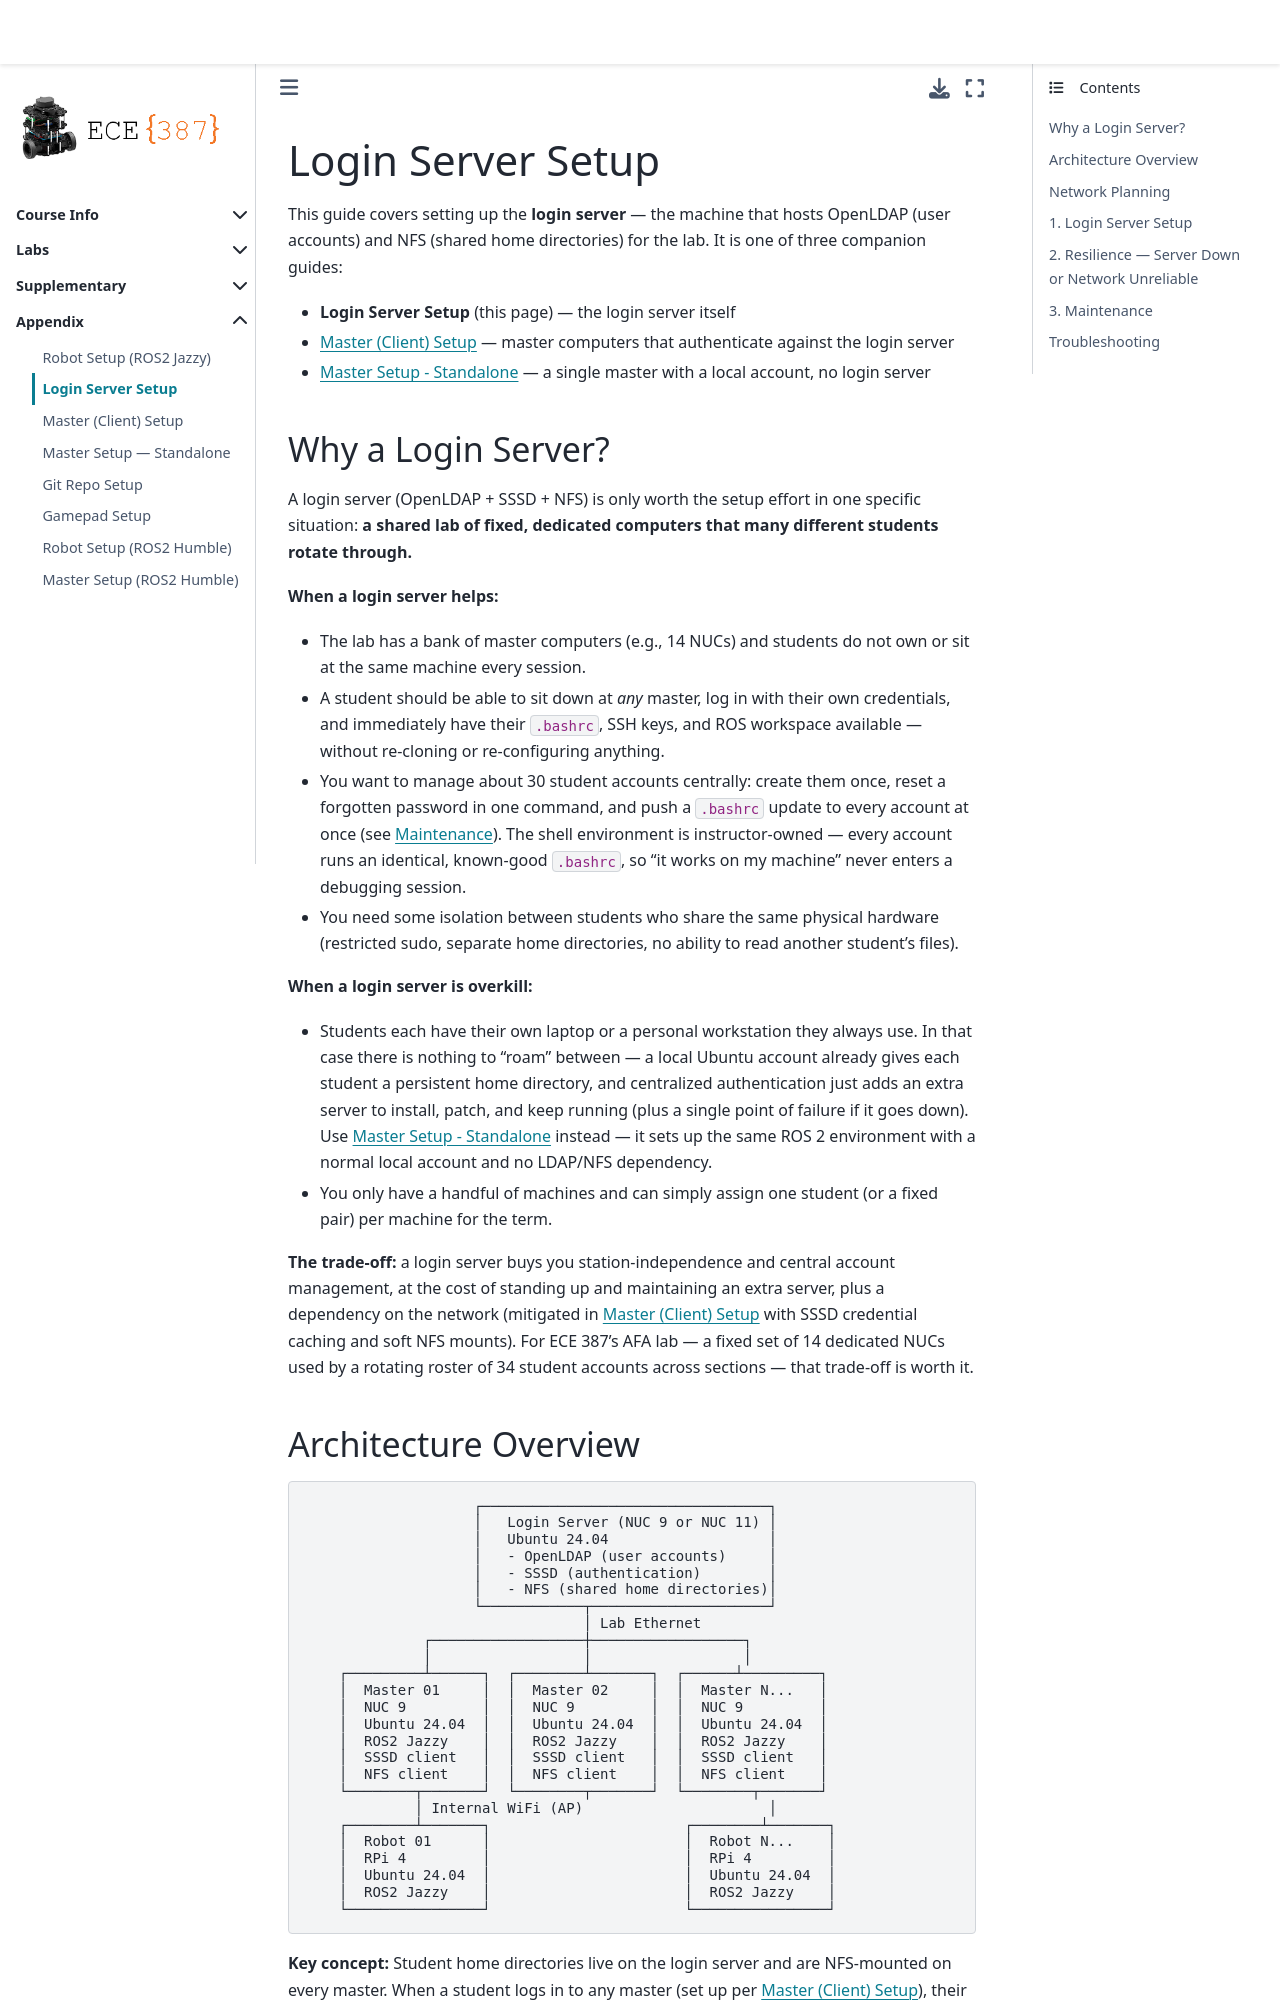

repository: ECE-387/ece-387.github.io · page: Appendix/login-server.html · generator: jekyll

# Login Server Setup

This guide covers setting up the **login server** — the machine that hosts OpenLDAP (user accounts) and NFS (shared home directories) for the lab. It is one of three companion guides:

- **Login Server Setup** (this page) — the login server itself
- [Master (Client) Setup](login-client.md) — master computers that authenticate against the login server
- [Master Setup - Standalone](MasterSetupJazzy.md) — a single master with a local account, no login server

## Why a Login Server?

A login server (OpenLDAP + SSSD + NFS) is only worth the setup effort in one specific situation: **a shared lab of fixed, dedicated computers that many different students rotate through.**

**When a login server helps:**

- The lab has a bank of master computers (e.g., 14 login clients) and students do not own or sit at the same machine every session.
- A student should be able to sit down at *any* master, log in with their own credentials, and immediately have their `.bashrc`, SSH keys, and ROS workspace available — without re-cloning or re-configuring anything.
- You want to manage about 30 student accounts centrally: create them once, reset a forgotten password in one command, and push a `.bashrc` update to every account at once (see [Maintenance](#3-maintenance)). The shell environment is instructor-owned — every account runs an identical, known-good `.bashrc`, so "it works on my machine" never enters a debugging session.
- You need some isolation between students who share the same physical hardware (restricted sudo, separate home directories, no ability to read another student's files).

**When a login server is overkill:**

- Students each have their own laptop or a personal workstation they always use. In that case there is nothing to "roam" between — a local Ubuntu account already gives each student a persistent home directory, and centralized authentication just adds an extra server to install, patch, and keep running (plus a single point of failure if it goes down). Use [Master Setup - Standalone](MasterSetupJazzy.md) instead — it sets up the same ROS 2 environment with a normal local account and no LDAP/NFS dependency.
- You only have a handful of machines and can simply assign one student (or a fixed pair) per machine for the term.

**The trade-off:** a login server buys you station-independence and central account management, at the cost of standing up and maintaining an extra server, plus a dependency on the network (mitigated in [Master (Client) Setup](login-client.md) with SSSD credential caching and soft NFS mounts). For ECE 387's AFA lab — a fixed set of 14 dedicated login clients used by a rotating roster of 34 student accounts across sections — that trade-off is worth it.
